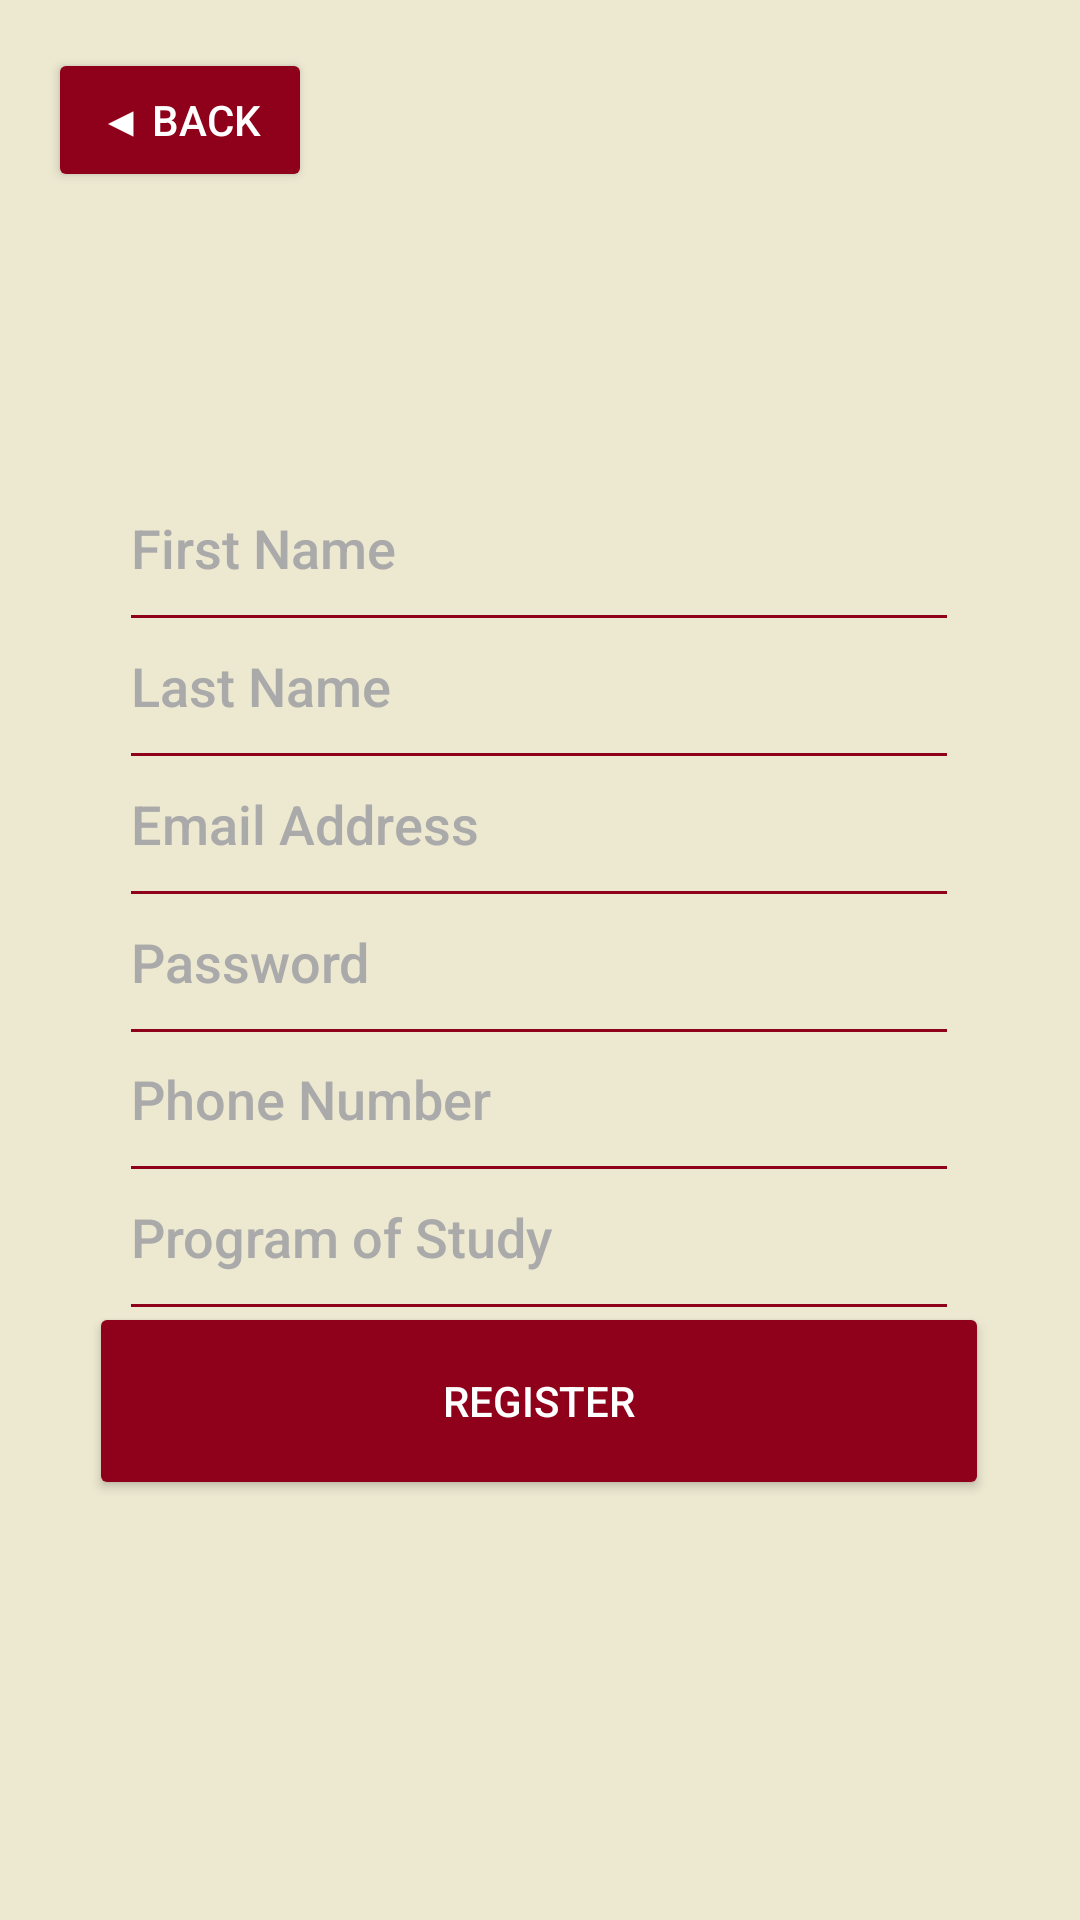

Reconstruct the res/layout file that produces this screen, plus the resources it refers to.
<!-- AndroidManifest.xml: application theme Theme.Group_33_Project -->
<!-- res/layout/screen4_registerstu.xml -->
<?xml version="1.0" encoding="utf-8"?>
<androidx.constraintlayout.widget.ConstraintLayout xmlns:android="http://schemas.android.com/apk/res/android"
    xmlns:app="http://schemas.android.com/apk/res-auto"
    xmlns:tools="http://schemas.android.com/tools"
    android:layout_width="match_parent"
    android:layout_height="match_parent"
    android:id="@+id/registerstuscreen"
    android:background="@color/bkg"
    tools:layout_editor_absoluteX="0dp"
    tools:layout_editor_absoluteY="-419dp"
    tools:context=".RegisterStu">

    <include layout="@layout/reusable_back"
        android:id="@+id/included_back_container"
        android:layout_width="wrap_content"
        android:layout_height="wrap_content"
        app:layout_constraintStart_toStartOf="parent"
        app:layout_constraintTop_toTopOf="parent" />

    <EditText
        android:id="@+id/screen4_fname"
        android:layout_width="280dp"
        android:layout_height="66dp"
        android:backgroundTint="@color/gg"
        android:fontFamily="sans-serif-medium"
        android:hint="@string/screen4_fname"
        android:inputType="text"
        android:textColor="@android:color/black"
        android:textColorHint="@android:color/darker_gray"
        android:autofillHints="personNameGiven"
        app:layout_constraintBottom_toBottomOf="parent"
        app:layout_constraintEnd_toEndOf="parent"
        app:layout_constraintHorizontal_bias="0.496"
        app:layout_constraintStart_toStartOf="parent"
        app:layout_constraintTop_toTopOf="parent"
        app:layout_constraintVertical_bias="0.258" />

    <EditText
        android:id="@+id/screen4_lname"
        android:layout_width="280dp"
        android:layout_height="66dp"
        android:backgroundTint="@color/gg"
        android:fontFamily="sans-serif-medium"
        android:hint="@string/screen4_lname"
        android:inputType="text"
        android:textColor="@android:color/black"
        android:textColorHint="@android:color/darker_gray"
        android:autofillHints="personNameFamily"
        app:layout_constraintBottom_toBottomOf="parent"
        app:layout_constraintEnd_toEndOf="parent"
        app:layout_constraintHorizontal_bias="0.496"
        app:layout_constraintStart_toStartOf="parent"
        app:layout_constraintTop_toTopOf="parent"
        app:layout_constraintVertical_bias="0.338" />

    <EditText
        android:id="@+id/screen4_email"
        android:layout_width="280dp"
        android:layout_height="66dp"
        android:backgroundTint="@color/gg"
        android:fontFamily="sans-serif-medium"
        android:hint="@string/screen1_email"
        android:inputType="textEmailAddress"
        android:textColor="@android:color/black"
        android:textColorHint="@android:color/darker_gray"
        android:autofillHints="emailAddress"
        app:layout_constraintBottom_toBottomOf="parent"
        app:layout_constraintEnd_toEndOf="parent"
        app:layout_constraintHorizontal_bias="0.496"
        app:layout_constraintStart_toStartOf="parent"
        app:layout_constraintTop_toTopOf="parent"
        app:layout_constraintVertical_bias="0.418" />

    <EditText
        android:id="@+id/screen4_password"
        android:layout_width="280dp"
        android:layout_height="66dp"
        android:backgroundTint="@color/gg"
        android:fontFamily="sans-serif-medium"
        android:hint="@string/screen1_password"
        android:inputType="textPassword"
        android:textColor="@android:color/black"
        android:textColorHint="@android:color/darker_gray"
        android:autofillHints="newPassword"
        app:layout_constraintBottom_toBottomOf="parent"
        app:layout_constraintEnd_toEndOf="parent"
        app:layout_constraintHorizontal_bias="0.496"
        app:layout_constraintStart_toStartOf="parent"
        app:layout_constraintTop_toTopOf="parent"
        app:layout_constraintVertical_bias="0.498" />

    <EditText
        android:id="@+id/screen4_phone"
        android:layout_width="280dp"
        android:layout_height="66dp"
        android:backgroundTint="@color/gg"
        android:fontFamily="sans-serif-medium"
        android:hint="@string/screen4_phone"
        android:inputType="phone"
        android:textColor="@android:color/black"
        android:textColorHint="@android:color/darker_gray"
        android:autofillHints="phoneNumber"
        app:layout_constraintBottom_toBottomOf="parent"
        app:layout_constraintEnd_toEndOf="parent"
        app:layout_constraintHorizontal_bias="0.496"
        app:layout_constraintStart_toStartOf="parent"
        app:layout_constraintTop_toTopOf="parent"
        app:layout_constraintVertical_bias="0.578" />

    <EditText
        android:id="@+id/screen4_program"
        android:layout_width="280dp"
        android:layout_height="66dp"
        android:backgroundTint="@color/gg"
        android:fontFamily="sans-serif-medium"
        android:hint="@string/screen4_program"
        android:inputType="text"
        android:textColor="@android:color/black"
        android:textColorHint="@android:color/darker_gray"
        app:layout_constraintBottom_toBottomOf="parent"
        app:layout_constraintEnd_toEndOf="parent"
        app:layout_constraintHorizontal_bias="0.496"
        app:layout_constraintStart_toStartOf="parent"
        app:layout_constraintTop_toTopOf="parent"
        app:layout_constraintVertical_bias="0.658" />

    <Button
        android:id="@+id/screen4_register"
        android:layout_width="300dp"
        android:layout_height="66dp"
        android:layout_weight="1"
        android:backgroundTint="@color/gg"
        android:fontFamily="sans-serif-medium"
        android:text="@string/screen1_register"
        android:textColor="@color/white"
        app:layout_constraintBottom_toBottomOf="parent"
        app:layout_constraintEnd_toEndOf="parent"
        app:layout_constraintHorizontal_bias="0.495"
        app:layout_constraintStart_toStartOf="parent"
        app:layout_constraintTop_toTopOf="parent"
        app:layout_constraintVertical_bias="0.756" />
</androidx.constraintlayout.widget.ConstraintLayout>
<!-- res/layout/reusable_back.xml (included above) -->
<?xml version="1.0" encoding="utf-8"?>
<androidx.constraintlayout.widget.ConstraintLayout xmlns:android="http://schemas.android.com/apk/res/android"
    xmlns:app="http://schemas.android.com/apk/res-auto"
    android:layout_width="match_parent"
    android:layout_height="match_parent">

    <Button
        android:id="@+id/button_back"
        android:layout_width="wrap_content"
        android:layout_height="wrap_content"
        android:layout_marginStart="16dp"
        android:layout_marginTop="16dp"
        android:backgroundTint="@color/gg"
        android:text="@string/screen3_back"
        android:textColor="@color/white"
        app:layout_constraintStart_toStartOf="parent"
        app:layout_constraintTop_toTopOf="parent" />

</androidx.constraintlayout.widget.ConstraintLayout>
<!-- resources referenced by this layout -->
<resources>
  <color name="bkg">#EDE8D0</color>
  <color name="gg">#8F001A</color>
  <color name="white">#FFFFFFFF</color>
  <string name="screen1_email">Email Address</string>
  <string name="screen1_password">Password</string>
  <string name="screen1_register">Register</string>
  <string name="screen3_back">◀ Back</string>
  <string name="screen4_fname">First Name</string>
  <string name="screen4_lname">Last Name</string>
  <string name="screen4_phone">Phone Number</string>
  <string name="screen4_program">Program of Study</string>
  <style name="Theme.Group_33_Project" parent="Base.Theme.Group_33_Project" />
  <style name="Base.Theme.Group_33_Project" parent="Theme.Material3.DayNight.NoActionBar">
          
          
      </style>
</resources>
